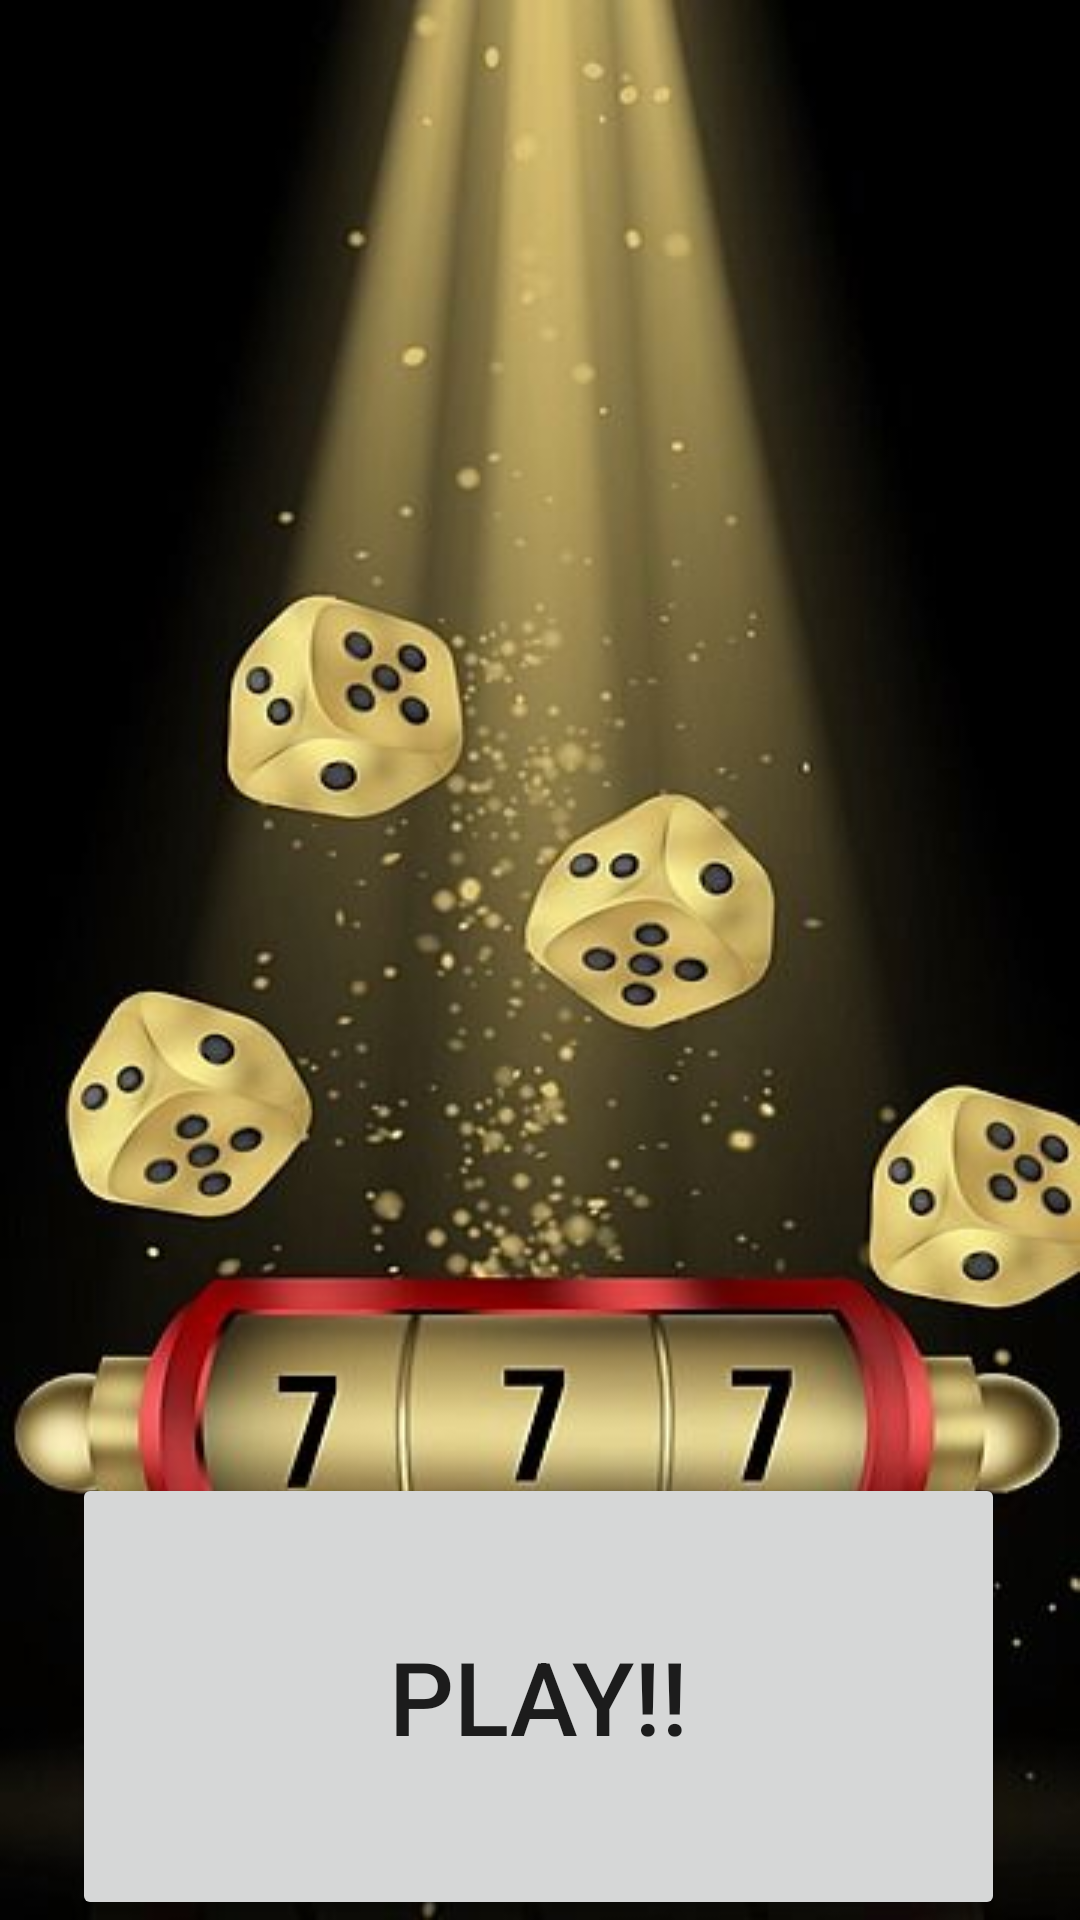

Here is an Android app screen rendered from its layout file. Give the layout XML and the strings, colors and styles it references.
<!-- AndroidManifest.xml: application theme Theme.TTT -->
<!-- res/layout/activity_main.xml -->
<?xml version="1.0" encoding="utf-8"?>
<androidx.constraintlayout.widget.ConstraintLayout xmlns:android="http://schemas.android.com/apk/res/android"
    xmlns:app="http://schemas.android.com/apk/res-auto"
    xmlns:tools="http://schemas.android.com/tools"
    android:layout_width="match_parent"
    android:layout_height="match_parent"
    android:background="@drawable/casinoback"
    tools:context=".MainActivity">

    <Button
        android:id="@+id/playb"
        android:layout_width="311dp"
        android:layout_height="149dp"
        android:layout_marginTop="108dp"
        android:text="@string/play"
        android:textSize="34sp"
        app:layout_constraintBottom_toBottomOf="parent"
        app:layout_constraintEnd_toEndOf="@+id/textView"
        app:layout_constraintHorizontal_bias="0.527"
        app:layout_constraintStart_toStartOf="@+id/textView"
        app:layout_constraintTop_toBottomOf="@+id/textView"
        app:layout_constraintVertical_bias="1.0" />

    <TextView
        android:id="@+id/textView"
        android:layout_width="wrap_content"
        android:layout_height="wrap_content"
        android:layout_marginTop="320dp"
        app:layout_constraintEnd_toEndOf="parent"
        app:layout_constraintHorizontal_bias="0.498"
        app:layout_constraintStart_toStartOf="parent"
        app:layout_constraintTop_toTopOf="parent" />
</androidx.constraintlayout.widget.ConstraintLayout>
<!-- resources referenced by this layout -->
<resources>
  <!-- drawable casinoback: jpg bitmap (drawable, 35341 bytes) -->
  <string name="play">play!!</string>
  <style name="Theme.TTT" parent="Theme.MaterialComponents.DayNight.DarkActionBar">
          
          <item name="colorPrimary">@color/purple_500</item>
          <item name="colorPrimaryVariant">@color/purple_700</item>
          <item name="colorOnPrimary">@color/white</item>
          
          <item name="colorSecondary">@color/teal_200</item>
          <item name="colorSecondaryVariant">@color/teal_700</item>
          <item name="colorOnSecondary">@color/black</item>
          
          <item name="android:statusBarColor">?attr/colorPrimaryVariant</item>
          
      </style>
  <!-- not gathered from this repository: default colours our renderer supplied (Android Studio template values) -->
  <color name="purple_500">#FF6200EE</color>
  <color name="purple_700">#FF3700B3</color>
  <color name="teal_200">#FF03DAC5</color>
  <color name="teal_700">#FF018786</color>
  <color name="black">#FF000000</color>
  <color name="white">#FFFFFFFF</color>
</resources>
